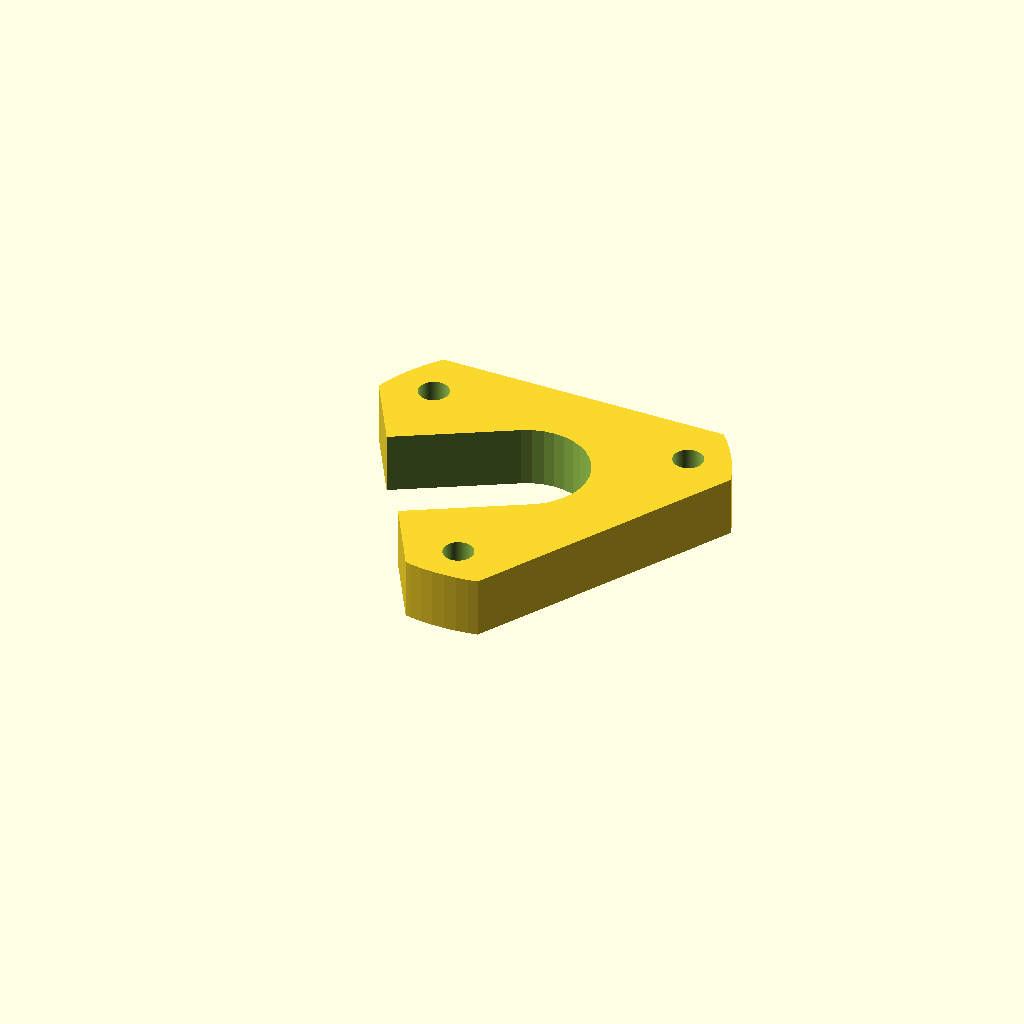
Cell 1: the model at its default parameters.
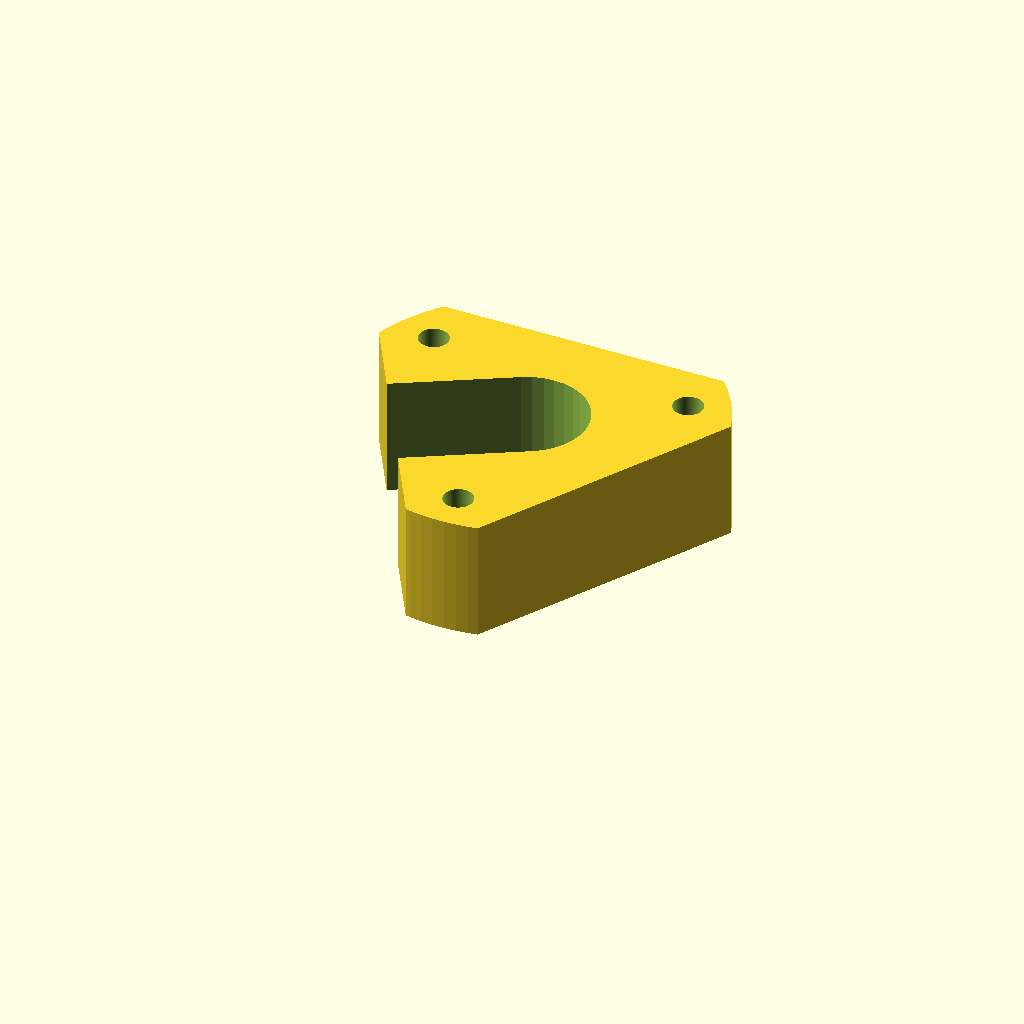
Cell 2: the same model with jhead_height = 12.
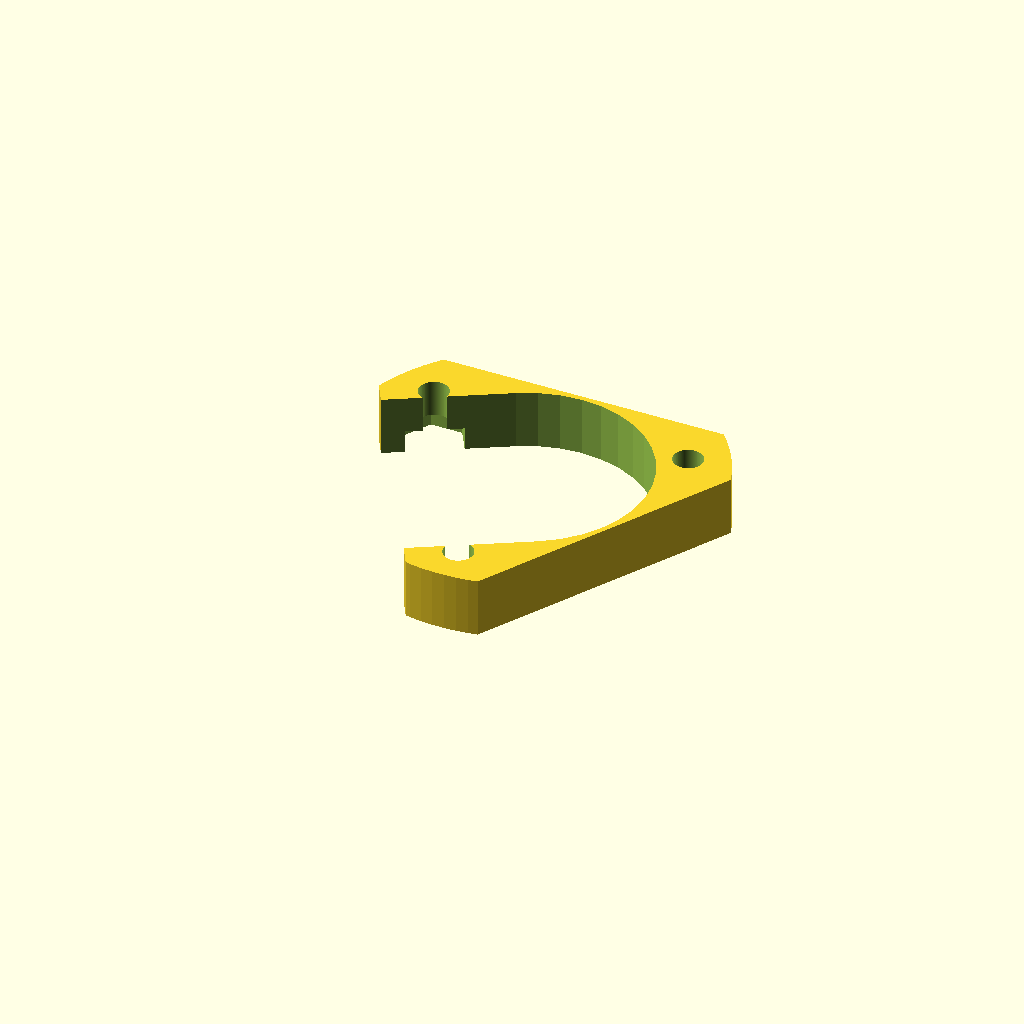
Cell 3 — hotend_radius set to 24, the other parameters unchanged.
All cells are drawn from one camera (rotation 55°, 0°, 25°, orthographic, colour scheme Cornfield), so only the parameter changes between them.
The OpenSCAD source (mount_e3dv3.scad):
use <MCAD/nuts_and_bolts.scad>;

jhead_height = 6.0; 

centers = 50;

$fn=100;



top_mag_size = 10.3;
hotend_radius = 12;  // Hole for the hotend (J-Head diameter is 16mm).
mount_radius = 18.5;

module rounded_triangle(tsize,theight)
{
    difference(){
      translate([0,0,0]) cylinder(r=tsize,h=theight,$fn=3);
      translate([0,0,-.1]) ring(tsize-6,theight+.2,20);
      }
}

module ring(ra,ha,ta)
{
    difference(){
        cylinder(r=ra+ta,h=ha);
        translate([0,0,-.1]) cylinder(r=ra,h=ha+.2);
    }
}



module holed_triangle(thesize,width,thickness)
{
    difference(){
        rounded_triangle(thesize,thickness);
        translate([0,0,-.1]) rounded_triangle(thesize-width,thickness+.2);
    }
}
    


module e3d_mount()
{
   difference(){
        rotate([0,0,30])  translate([0,0,-6.5]) rounded_triangle(25,jhead_height); 
        translate([0, 0, -6.6])
            cylinder(r=hotend_radius/2 , h=jhead_height+.2, $fn=36);
        rotate([0,0,120+90]) translate([0, -hotend_radius/2, -6.6])
             cube([20,hotend_radius,jhead_height+.2]);
        rotate([0,0,60]) translate([0,15,-6.6]) boltHole(3.1,length=15);
        rotate([0,0,180]) translate([0,15,-6.6]) boltHole(3.1,length=15);
        rotate([0,0,300]) translate([0,15,-6.6]) boltHole(3.1,length=15);
        rotate([0,0,60]) translate([0,15,-6.6]) nutHole(3.1,length=15);
        rotate([0,0,180]) translate([0,15,-6.6]) nutHole(3.1,length=15);
        rotate([0,0,300]) translate([0,15,-6.6]) nutHole(3.1,length=15);
        rotate([0,0,60]) translate([-3,27,-10]) cube([6,3,20]);
        }    
    
}

e3d_mount();
Customizer parameters (derived from the source; name, type, default, range or options):
jhead_height: number, default 6
centers: number, default 50
top_mag_size: number, default 10.3
hotend_radius: number, default 12
mount_radius: number, default 18.5
